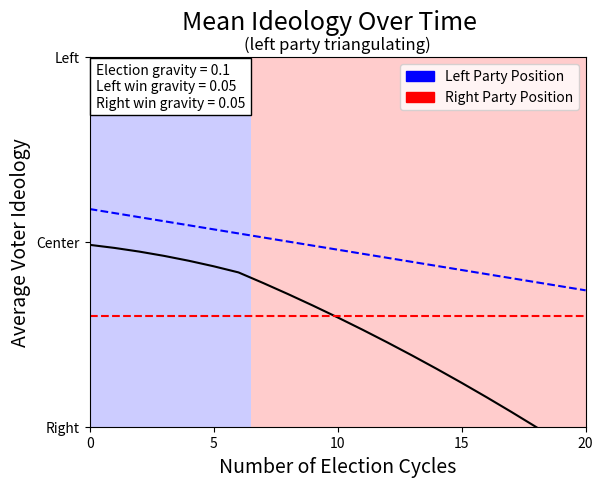

Reproduce this figure in Python.
#this code is intentionally inefficient as it is built to be readable

import random
import matplotlib.pyplot as plt
import matplotlib.patches as mpatches

size = 10000 #voterbase size
center = 0 #starting political center
deviation = 3 #starting ideological deviation
LeftPostition = 1 #starting ideology of left party, must always be greater than right position
RightPosition = -2 #starting ideology of right party
ElectionGravity = .1 #shift in population's ideology toward party positions during election
LeftWinGravity = .05 #shift in population's ideology toward left party positions after win
RightWinGravity = .05 #shift in population's ideology toward right party positions after win
randomness = .1 #changes weight of randomness in each election
Shift = 0 #shift in ideology over time
TriangulationShift = .11

elections = 21 #controls how many elections
trials = 1 # controls how many trials

#stuff for plotting
Lwin = []
Lwin2 = []
Rwin = []
Rwin2 = []
meanideology = []
Xaxis = []
LeftPositionList = []
RightPositionList = []

for runs in range(trials):

    #generate voterbase
    pop = []
    for i in range(size):
        pop.append(random.normalvariate(center,deviation))

    for cycle in range(elections):

        #triangulation (shifts party/ies to center)
        if LeftPostition > (sum(pop)/len(pop)):
            LeftPostition = LeftPostition - TriangulationShift
        elif LeftPostition < (sum(pop)/len(pop)):
            LeftPostition = LeftPostition + TriangulationShift

        #if RightPosition < (sum(pop)/len(pop)):
        #    LeftPostition = LeftPostition + TriangulationShift
        #elif RightPosition > (sum(pop)/len(pop)):
        #    LeftPostition = LeftPostition - TriangulationShift

        #shift calc (natural ideological shift)
        for i in range(len(pop)):
            pop[i] = pop[i] + Shift*cycle

        #election gravity calc (population ideology shifts according to campaigns)
        for i in range(len(pop)):
            pop[i] = pop[i] + (ElectionGravity * LeftPostition) + (ElectionGravity * RightPosition)


        #election
        rvotes = 0
        for i in range(len(pop)):
            left = abs(pop[i] - LeftPostition) + randomness * random.random() #measures ideological difference from the left
            right = abs(pop[i] - RightPosition) + randomness * random.random() #measures ideological difference from the right
            if right < left:
                rvotes = rvotes + 1

        if rvotes > len(pop)/2:
            #win gravity (models that each party uses its wins to shift the public towards the right/left)
            for i in range(len(pop)):
                pop[i] = pop[i] + (RightWinGravity * RightPosition)

            #plot stuff
            Rwin.append(100)
            Rwin2.append(-100)
            Lwin.append(0)
            Lwin2.append(0)

        else:
            #win gravity (models that each party uses its wins to shift the public towards the right/left)
            for i in range(len(pop)):
                pop[i] = pop[i] + (LeftWinGravity * LeftPostition)

            #plot stuff
            Rwin.append(0)
            Rwin2.append(0)
            Lwin.append(100)
            Lwin2.append(-100)

        meanideology.append(sum(pop)/len(pop))
        Xaxis.append(cycle)
        LeftPositionList.append(LeftPostition)
        RightPositionList.append(RightPosition)


#plots ideology
plt.suptitle("Mean Ideology Over Time",fontsize = 18)
plt.title("(left party triangulating)",fontsize = 12)
plt.xlabel("Number of Election Cycles",fontsize = 14)
plt.ylabel("Average Voter Ideology",fontsize = 14)
#plats bars
plt.bar(Xaxis,Lwin,color='b',alpha = .2,width = 1)
plt.bar(Xaxis,Rwin,color='r',alpha = .2,width = 1)
plt.bar(Xaxis,Lwin2,color='b',alpha = .2,width = 1)
plt.bar(Xaxis,Rwin2,color='r',alpha = .2,width = 1)
#plt.scatter(Xaxis, meanideology, color = 'black') #scatter
plt.plot(Xaxis, meanideology, color = 'black') #line
plt.plot(Xaxis,LeftPositionList,'--',color='b')
plt.plot(Xaxis,RightPositionList,'--',color='r')
plt.xticks([0,5,10,15,20])
plt.yticks([-5,0,5], ('Right','Center','Left'),fontsize = 10)
plt.xlim((0, elections-1))
plt.ylim((-5, 5))
plt.text(.24, 3.66, 'Election gravity = ' + str(ElectionGravity) + '\nLeft win gravity = ' + str(LeftWinGravity) + '\nRight win gravity = ' + str(RightWinGravity),bbox=dict(facecolor='white', edgecolor='black'))
red_patch = mpatches.Patch(color='red', label='Right Party Position')
blue_patch = mpatches.Patch(color='blue', label='Left Party Position')
black_patch = mpatches.Patch(color='black', label='Average Voter Ideology')
plt.legend(handles=[blue_patch,red_patch],loc='upper right')
plt.show()
